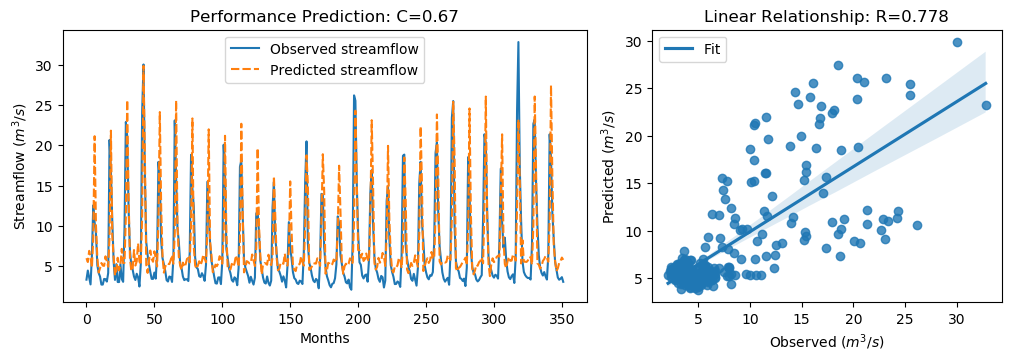

Values plotted in this chart, from the file beside it:
y_true, y_pred, y_true_scaled, y_pred_scaled
3.34, 6, -0.6058, -0.2275
4.47, 5.523, -0.4451, -0.2954
3.61, 6.908, -0.5674, -0.09852
2.75, 6.11, -0.6897, -0.2119
6.28, 4.827, -0.1878, -0.3943
12.55, 8.505, 0.7036, 0.1285
10.44, 21.12, 0.4036, 1.922
9.01, 10.03, 0.2003, 0.3452
5.12, 6.029, -0.3527, -0.2235
4.16, 4.225, -0.4892, -0.48
3.72, 4.759, -0.5518, -0.404
2.73, 5.401, -0.6925, -0.3128
2.73, 5.08, -0.6925, -0.3583
3.43, 5.049, -0.593, -0.3628
3.4, 6.234, -0.5972, -0.1943
3.1, 5.571, -0.6399, -0.2886
4.17, 4.948, -0.4878, -0.3772
20.66, 8.662, 1.857, 0.1509
16.78, 21.81, 1.305, 2.02
10.67, 8.868, 0.4363, 0.1802
5.59, 6.124, -0.2859, -0.21
3.31, 3.874, -0.61, -0.5299
5.26, 4.455, -0.3328, -0.4472
3.05, 6.054, -0.647, -0.2199
3.04, 4.483, -0.6484, -0.4432
5.26, 5.167, -0.3328, -0.3461
3.41, 7.157, -0.5958, -0.06315
3.07, 5.391, -0.6442, -0.3141
9.62, 5.424, 0.2871, -0.3095
22.89, 11.19, 2.174, 0.5104
21.04, 25.6, 1.911, 2.559
12.14, 13.67, 0.6453, 0.8631
7.0, 6.077, -0.08543, -0.2167
5.08, 4.422, -0.3584, -0.452
4.58, 4.633, -0.4295, -0.4219
3.72, 7.012, -0.5518, -0.08376
3.3, 5.088, -0.6115, -0.3572
4.07, 5.608, -0.502, -0.2833
3.64, 7.831, -0.5631, 0.03266
2.49, 5.598, -0.7266, -0.2848
5.3, 5.18, -0.3271, -0.3441
24.2, 11.3, 2.36, 0.5263
30.01, 29.84, 3.186, 3.162
16.39, 18.73, 1.25, 1.583
8.01, 5.209, 0.05817, -0.34
6.41, 4.181, -0.1693, -0.4862
5.24, 5.676, -0.3357, -0.2736
4.29, 6.948, -0.4707, -0.09286
3.44, 5.903, -0.5916, -0.2414
3.43, 5.559, -0.593, -0.2903
4.22, 6.855, -0.4807, -0.1061
3.47, 5.985, -0.5873, -0.2297
6.6, 4.975, -0.1423, -0.3733
17.94, 10.95, 1.47, 0.4765
15.85, 24.11, 1.173, 2.348
8.14, 12.32, 0.07665, 0.6713
6.0, 6.205, -0.2276, -0.1984
5.26, 4.216, -0.3328, -0.4812
4.42, 4.943, -0.4522, -0.3779
3.28, 5.348, -0.6143, -0.3203
... 292 more rows
